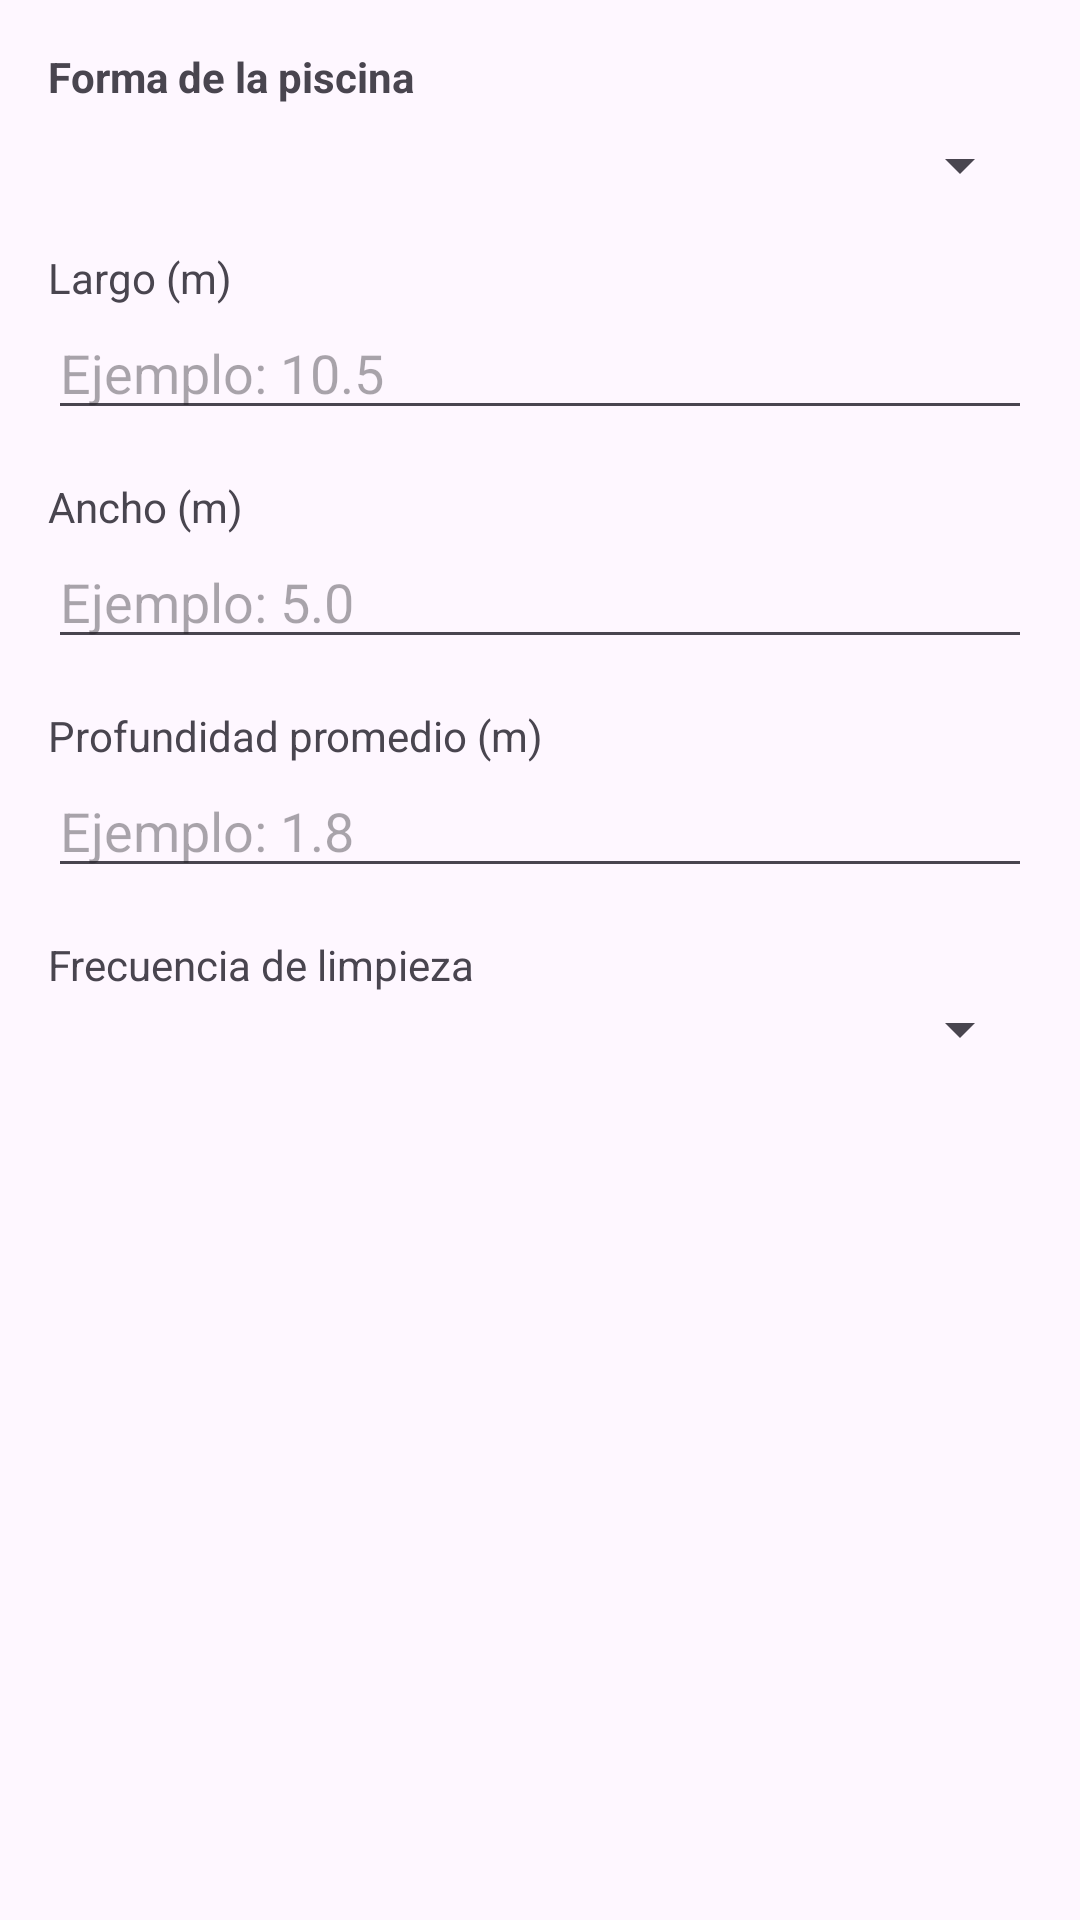

This screen was rendered from an Android layout file. Write that file and the resources it references.
<!-- AndroidManifest.xml: application theme Theme.AQM -->
<!-- res/layout/dialog_pool_data_setup.xml -->
<LinearLayout
    xmlns:android="http://schemas.android.com/apk/res/android"
    android:layout_width="match_parent"
    android:layout_height="wrap_content"
    android:orientation="vertical"
    android:padding="16dp">

    <TextView
        android:layout_width="wrap_content"
        android:layout_height="wrap_content"
        android:text="Forma de la piscina"
        android:textStyle="bold"
        android:layout_marginBottom="8dp"/>

    <Spinner
        android:id="@+id/spinnerPoolShape"
        android:layout_width="match_parent"
        android:layout_height="wrap_content"/>

    <TextView
        android:layout_width="wrap_content"
        android:layout_height="wrap_content"
        android:text="Largo (m)"
        android:layout_marginTop="16dp"/>

    <EditText
        android:id="@+id/editTextLength"
        android:layout_width="match_parent"
        android:layout_height="wrap_content"
        android:inputType="numberDecimal"
        android:hint="Ejemplo: 10.5"/>

    <TextView
        android:layout_width="wrap_content"
        android:layout_height="wrap_content"
        android:text="Ancho (m)"
        android:layout_marginTop="16dp"/>

    <EditText
        android:id="@+id/editTextWidth"
        android:layout_width="match_parent"
        android:layout_height="wrap_content"
        android:inputType="numberDecimal"
        android:hint="Ejemplo: 5.0"/>

    <TextView
        android:layout_width="wrap_content"
        android:layout_height="wrap_content"
        android:text="Profundidad promedio (m)"
        android:layout_marginTop="16dp"/>

    <EditText
        android:id="@+id/editTextDepth"
        android:layout_width="match_parent"
        android:layout_height="wrap_content"
        android:inputType="numberDecimal"
        android:hint="Ejemplo: 1.8"/>

    <TextView
        android:layout_width="wrap_content"
        android:layout_height="wrap_content"
        android:text="Frecuencia de limpieza"
        android:layout_marginTop="16dp"/>

    <Spinner
        android:id="@+id/spinnerFrequency"
        android:layout_width="match_parent"
        android:layout_height="wrap_content"/>

</LinearLayout>
<!-- resources referenced by this layout -->
<resources>
  <style name="Theme.AQM" parent="Base.Theme.AQM" />
  <style name="Base.Theme.AQM" parent="Theme.Material3.DayNight.NoActionBar">
          
          
      </style>
</resources>
